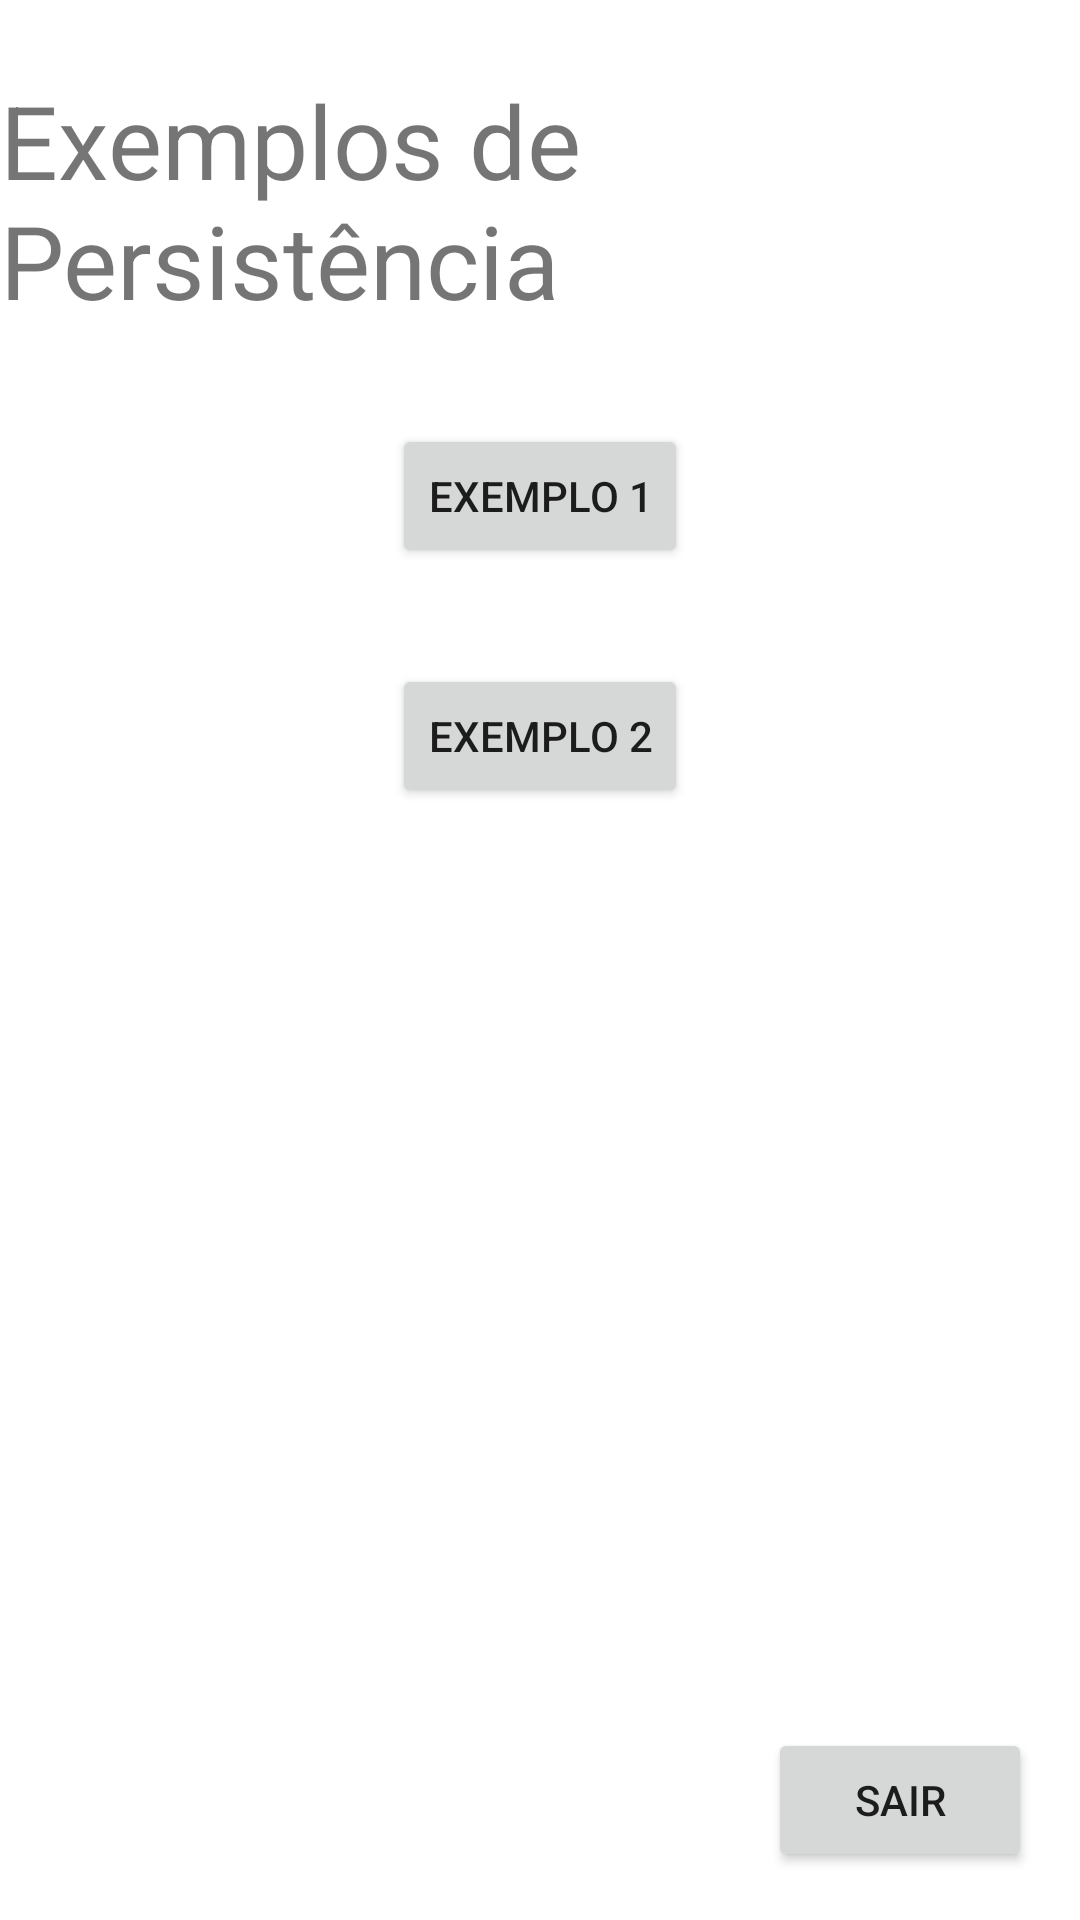

Write the Android layout XML for this screen, with the resource values it uses.
<!-- AndroidManifest.xml: application theme Theme.PersistênciaDeDados -->
<!-- res/layout/activity_main.xml -->
<?xml version="1.0" encoding="utf-8"?>
<androidx.constraintlayout.widget.ConstraintLayout xmlns:android="http://schemas.android.com/apk/res/android"
    xmlns:app="http://schemas.android.com/apk/res-auto"
    xmlns:tools="http://schemas.android.com/tools"
    android:layout_width="match_parent"
    android:layout_height="match_parent"
    tools:context=".MainActivity">


    <TextView
        android:id="@+id/textView"
        android:layout_width="wrap_content"
        android:layout_height="wrap_content"
        android:layout_marginTop="24dp"
        android:text="Exemplos de Persistência"
        android:textSize="34sp"
        app:layout_constraintEnd_toEndOf="parent"
        app:layout_constraintStart_toStartOf="parent"
        app:layout_constraintTop_toTopOf="parent" />

    <Button
        android:id="@+id/btnExemplo1"
        android:layout_width="wrap_content"
        android:layout_height="wrap_content"
        android:layout_marginTop="32dp"
        android:text="Exemplo 1"
        app:layout_constraintEnd_toEndOf="@+id/textView"
        app:layout_constraintStart_toStartOf="@+id/textView"
        app:layout_constraintTop_toBottomOf="@+id/textView" />

    <Button
        android:id="@+id/btnExemplo2"
        android:layout_width="wrap_content"
        android:layout_height="wrap_content"
        android:layout_marginTop="32dp"
        android:text="Exemplo 2"
        app:layout_constraintEnd_toEndOf="@+id/btnExemplo1"
        app:layout_constraintStart_toStartOf="@+id/btnExemplo1"
        app:layout_constraintTop_toBottomOf="@+id/btnExemplo1" />

    <Button
        android:id="@+id/btnSair"
        android:layout_width="wrap_content"
        android:layout_height="wrap_content"
        android:layout_marginEnd="16dp"
        android:layout_marginBottom="16dp"
        android:text="Sair"
        app:layout_constraintBottom_toBottomOf="parent"
        app:layout_constraintEnd_toEndOf="parent" />
</androidx.constraintlayout.widget.ConstraintLayout>
<!-- resources referenced by this layout -->
<resources>
  <style name="Theme.PersistênciaDeDados" parent="Theme.MaterialComponents.DayNight.DarkActionBar">
          
          <item name="colorPrimary">@color/purple_500</item>
          <item name="colorPrimaryVariant">@color/purple_700</item>
          <item name="colorOnPrimary">@color/white</item>
          
          <item name="colorSecondary">@color/teal_200</item>
          <item name="colorSecondaryVariant">@color/teal_700</item>
          <item name="colorOnSecondary">@color/black</item>
          
          <item name="android:statusBarColor" tools:targetApi="l">?attr/colorPrimaryVariant</item>
          
      </style>
  <!-- not gathered from this repository: default colours our renderer supplied (Android Studio template values) -->
  <color name="purple_500">#FF6200EE</color>
  <color name="purple_700">#FF3700B3</color>
  <color name="teal_200">#FF03DAC5</color>
  <color name="teal_700">#FF018786</color>
  <color name="black">#FF000000</color>
  <color name="white">#FFFFFFFF</color>
</resources>
